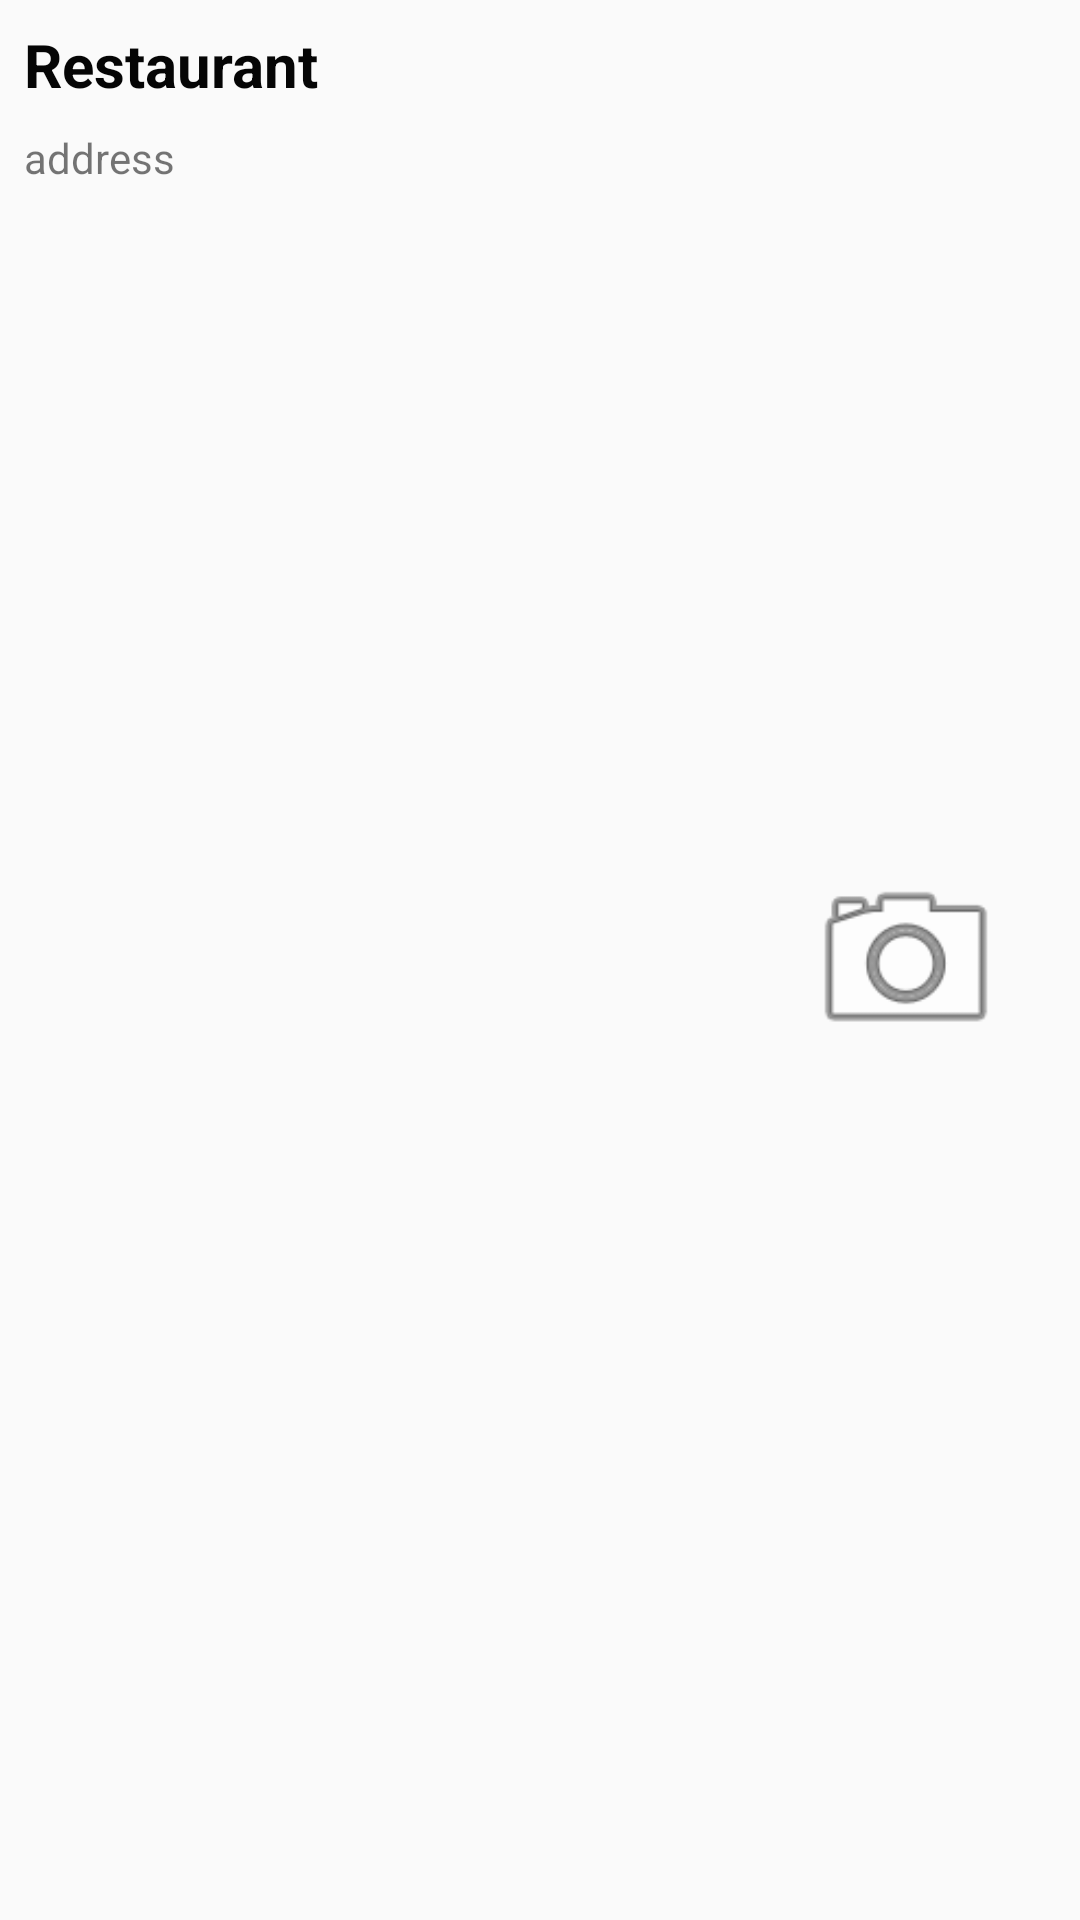

Reconstruct the res/layout file that produces this screen, plus the resources it refers to.
<!-- AndroidManifest.xml: application theme Theme._01_20230820 -->
<!-- res/layout/review_items.xml -->
<?xml version="1.0" encoding="utf-8"?>
<androidx.constraintlayout.widget.ConstraintLayout xmlns:android="http://schemas.android.com/apk/res/android"
    xmlns:app="http://schemas.android.com/apk/res-auto"
    xmlns:tools="http://schemas.android.com/tools"
    android:id="@+id/clReviewItem"
    android:layout_width="match_parent"
    android:layout_height="80dp">

    <TextView
        android:id="@+id/tvRestaurant"
        android:layout_width="wrap_content"
        android:layout_height="wrap_content"
        android:layout_marginStart="8dp"
        android:layout_marginTop="8dp"
        android:text="Restaurant"
        android:textColor="#050505"
        android:textSize="20sp"
        android:textStyle="bold"
        app:layout_constraintStart_toStartOf="parent"
        app:layout_constraintTop_toTopOf="parent" />

    <TextView
        android:id="@+id/tvRAddress"
        android:layout_width="wrap_content"
        android:layout_height="wrap_content"
        android:layout_marginStart="8dp"
        android:layout_marginTop="8dp"
        android:text="address"
        app:layout_constraintStart_toStartOf="parent"
        app:layout_constraintTop_toBottomOf="@+id/tvRestaurant" />

    <ImageView
        android:id="@+id/ivPhoto"
        android:layout_width="100dp"
        android:layout_height="70dp"
        android:layout_marginTop="8dp"
        android:layout_marginEnd="8dp"
        android:layout_marginBottom="8dp"
        app:layout_constraintBottom_toBottomOf="parent"
        app:layout_constraintEnd_toEndOf="parent"
        app:layout_constraintTop_toTopOf="parent"
        app:srcCompat="@android:drawable/ic_menu_camera" />
</androidx.constraintlayout.widget.ConstraintLayout>
<!-- resources referenced by this layout -->
<resources>
  <style name="Theme._01_20230820" parent="Base.Theme._01_20230820" />
  <style name="Base.Theme._01_20230820" parent="Theme.AppCompat.Light.NoActionBar">
          
          
      </style>
</resources>
